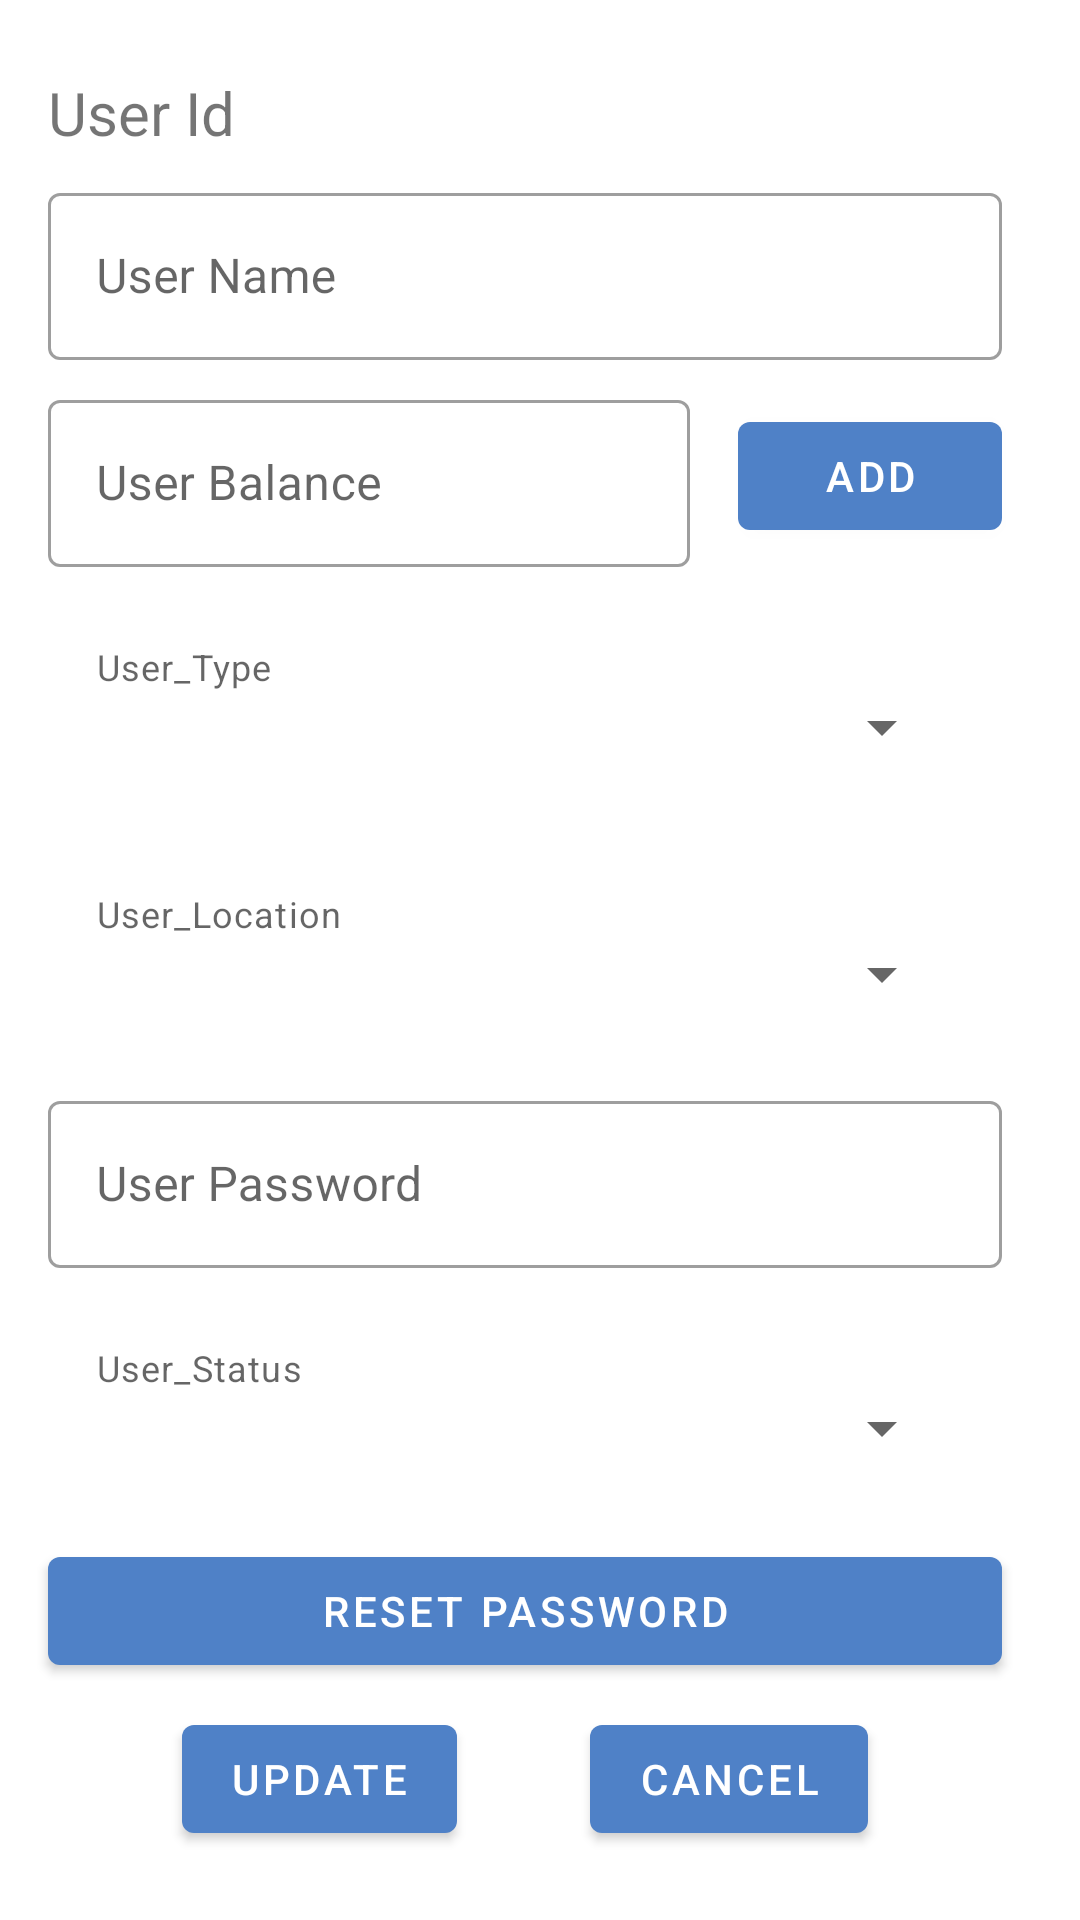

The Android layout XML behind this screen, and the referenced resources:
<!-- AndroidManifest.xml: application theme Theme.MyCoins -->
<!-- res/layout/user_dialog.xml -->
<?xml version="1.0" encoding="utf-8"?>
<androidx.core.widget.NestedScrollView xmlns:app="http://schemas.android.com/apk/res-auto"
    xmlns:tools="http://schemas.android.com/tools"
    android:layout_width="match_parent"
    android:layout_height="match_parent"
    android:scrollbars="none"
    xmlns:android="http://schemas.android.com/apk/res/android">
<androidx.constraintlayout.widget.ConstraintLayout xmlns:android="http://schemas.android.com/apk/res/android"
    xmlns:app="http://schemas.android.com/apk/res-auto"
    android:layout_width="350dp"
    android:layout_height="wrap_content"
    xmlns:tools="http://schemas.android.com/tools"
    android:id="@+id/user_dia">

        <TextView
        android:id="@+id/userId"
        android:layout_width="match_parent"
        android:layout_height="wrap_content"
        android:layout_marginStart="16dp"
        android:layout_marginTop="24dp"
        android:layout_marginEnd="16dp"
        android:textSize="20dp"
        android:text="User Id"
        app:layout_constraintBottom_toTopOf="@+id/userName"
        app:layout_constraintEnd_toEndOf="parent"
        app:layout_constraintStart_toStartOf="parent"
        app:layout_constraintTop_toTopOf="parent" />

    <com.google.android.material.textfield.TextInputLayout
        android:id="@+id/userName"
        style="@style/Widget.MaterialComponents.TextInputLayout.OutlinedBox"
        android:layout_width="match_parent"
        android:layout_height="wrap_content"
        android:layout_marginStart="16dp"
        android:layout_marginTop="8dp"
        android:layout_marginEnd="16dp"
        android:hint="User Name"
        app:layout_constraintBottom_toTopOf="@+id/userBalance"
        app:layout_constraintEnd_toEndOf="parent"
        app:layout_constraintStart_toStartOf="parent"
        app:layout_constraintTop_toBottomOf="@+id/userId">

        <com.google.android.material.textfield.TextInputEditText
            android:maxLines="1"
            android:layout_width="match_parent"
            android:layout_height="wrap_content" />

    </com.google.android.material.textfield.TextInputLayout>

    <com.google.android.material.textfield.TextInputLayout
        android:id="@+id/userBalance"
        style="@style/Widget.MaterialComponents.TextInputLayout.OutlinedBox"
        android:layout_width="0dp"
        android:layout_height="wrap_content"
        android:layout_marginStart="16dp"
        android:layout_marginTop="8dp"
        android:layout_marginEnd="16dp"
        android:hint="User Balance"
        app:layout_constraintBottom_toTopOf="@+id/userType"
        app:layout_constraintEnd_toStartOf="@+id/materialButton6"
        app:layout_constraintStart_toStartOf="parent"
        app:layout_constraintTop_toBottomOf="@+id/userName">

        <com.google.android.material.textfield.TextInputEditText
            android:maxLines="1"
            android:layout_width="match_parent"
            android:layout_height="wrap_content" />
    </com.google.android.material.textfield.TextInputLayout>


    <com.google.android.material.button.MaterialButton
        android:id="@+id/materialButton6"
        android:layout_width="wrap_content"
        android:layout_height="wrap_content"
        android:layout_marginEnd="16dp"
        android:text="ADD"
        app:layout_constraintBottom_toTopOf="@+id/userType"
        app:layout_constraintEnd_toEndOf="parent"
        app:layout_constraintStart_toEndOf="@+id/userBalance"
        app:layout_constraintTop_toBottomOf="@+id/userName" />

    <com.google.android.material.textfield.TextInputLayout
        android:id="@+id/userType"
        app:helperText="User_Type"
        style="@style/Widget.MaterialComponents.TextInputEditText.OutlinedBox"
        android:layout_width="match_parent"
        android:layout_height="wrap_content"
        android:layout_marginStart="16dp"
        android:layout_marginTop="8dp"
        android:layout_marginEnd="16dp"
        app:layout_constraintBottom_toTopOf="@+id/locEt"
        app:layout_constraintEnd_toEndOf="parent"
        app:layout_constraintStart_toStartOf="parent"
        app:layout_constraintTop_toBottomOf="@+id/userBalance"
        android:hint="Customer Name">

        <androidx.appcompat.widget.AppCompatSpinner
            android:id="@+id/spinner"
            android:layout_width="match_parent"
            android:layout_height="match_parent"/>
        </com.google.android.material.textfield.TextInputLayout>

    <com.google.android.material.textfield.TextInputLayout
        android:id="@+id/locEt"
        app:helperText="User_Location"
        style="@style/Widget.MaterialComponents.TextInputEditText.OutlinedBox"
        android:layout_width="match_parent"
        android:layout_height="wrap_content"
        android:layout_marginStart="16dp"
        android:layout_marginTop="8dp"
        android:layout_marginEnd="16dp"
        app:layout_constraintBottom_toTopOf="@+id/userPassword"
        app:layout_constraintEnd_toEndOf="parent"
        app:layout_constraintStart_toStartOf="parent"
        app:layout_constraintTop_toBottomOf="@+id/userType"
        android:hint="Customer Name">

        <androidx.appcompat.widget.AppCompatSpinner
            android:id="@+id/spinner2"
            android:layout_width="match_parent"
            android:layout_height="match_parent"/>
    </com.google.android.material.textfield.TextInputLayout>
    











    <com.google.android.material.textfield.TextInputLayout
        android:id="@+id/userPassword"
        style="@style/Widget.MaterialComponents.TextInputLayout.OutlinedBox"
        android:layout_width="match_parent"
        android:layout_height="wrap_content"
        android:layout_marginStart="16dp"
        android:layout_marginTop="8dp"
        android:layout_marginEnd="16dp"
        android:hint="User Password"
        app:layout_constraintBottom_toTopOf="@+id/userStatus"
        app:layout_constraintEnd_toEndOf="parent"
        app:layout_constraintStart_toStartOf="parent"
        app:layout_constraintTop_toBottomOf="@+id/locEt">

        <com.google.android.material.textfield.TextInputEditText
            android:maxLines="1"
            android:layout_width="match_parent"
            android:layout_height="wrap_content"
            android:inputType="textPassword" />
    </com.google.android.material.textfield.TextInputLayout>

    <com.google.android.material.textfield.TextInputLayout
        android:id="@+id/userStatus"
        style="@style/Widget.MaterialComponents.TextInputEditText.OutlinedBox"
        android:layout_width="match_parent"
        android:layout_height="wrap_content"
        android:layout_marginStart="16dp"
        android:layout_marginTop="8dp"
        android:layout_marginEnd="16dp"
        app:helperText="User_Status"
        app:layout_constraintBottom_toTopOf="@+id/rPass"
        app:layout_constraintEnd_toEndOf="parent"
        app:layout_constraintStart_toStartOf="parent"
        app:layout_constraintTop_toBottomOf="@+id/userPassword">

        <androidx.appcompat.widget.AppCompatSpinner
            android:id="@+id/spinner3"
            android:layout_width="match_parent"
            android:layout_height="match_parent" />
    </com.google.android.material.textfield.TextInputLayout>

    <com.google.android.material.button.MaterialButton
        android:id="@+id/materialButton2"
        android:layout_width="wrap_content"
        android:layout_height="wrap_content"
        android:layout_marginStart="16dp"
        android:layout_marginTop="8dp"
        android:layout_marginBottom="8dp"
        android:text="UPDATE"
        app:layout_constraintBottom_toBottomOf="parent"
        app:layout_constraintEnd_toStartOf="@+id/materialButton3"
        app:layout_constraintStart_toStartOf="parent"
        app:layout_constraintTop_toBottomOf="@+id/rPass" />

    <com.google.android.material.button.MaterialButton
        android:id="@+id/materialButton3"
        android:layout_width="wrap_content"
        android:layout_height="wrap_content"
        android:layout_marginTop="8dp"
        android:layout_marginEnd="16dp"
        android:layout_marginBottom="8dp"
        android:text="CANCEL"
        app:layout_constraintBottom_toBottomOf="parent"
        app:layout_constraintEnd_toEndOf="parent"
        app:layout_constraintStart_toEndOf="@+id/materialButton2"
        app:layout_constraintTop_toBottomOf="@+id/rPass" />

    <com.google.android.material.button.MaterialButton
        android:id="@+id/rPass"
        android:layout_width="match_parent"
        android:layout_height="wrap_content"
        android:layout_marginStart="16dp"
        android:layout_marginTop="8dp"
        android:layout_marginEnd="16dp"
        android:text="RESET PASSWORD"
        app:layout_constraintBottom_toTopOf="@+id/materialButton2"
        app:layout_constraintEnd_toEndOf="parent"
        app:layout_constraintStart_toStartOf="parent"
        app:layout_constraintTop_toBottomOf="@+id/userStatus" />
</androidx.constraintlayout.widget.ConstraintLayout>
</androidx.core.widget.NestedScrollView>
<!-- resources referenced by this layout -->
<resources>
  <style name="Theme.MyCoins" parent="Theme.MaterialComponents.DayNight.NoActionBar">
          
          <item name="colorPrimary">#4F81C7</item>
          <item name="colorPrimaryVariant">#64C4ED</item>
          <item name="colorOnPrimary">@color/white</item>
          
          <item name="colorSecondary">@color/teal_200</item>
          <item name="colorSecondaryVariant">@color/teal_700</item>
          <item name="colorOnSecondary">@color/black</item>
          
          <item name="android:statusBarColor" tools:targetApi="l">?attr/colorPrimaryVariant</item>
          
      </style>
  <color name="white">#FFFFFFFF</color>
  <color name="teal_200">#FF03DAC5</color>
  <color name="teal_700">#FF018786</color>
  <color name="black">#FF000000</color>
</resources>
